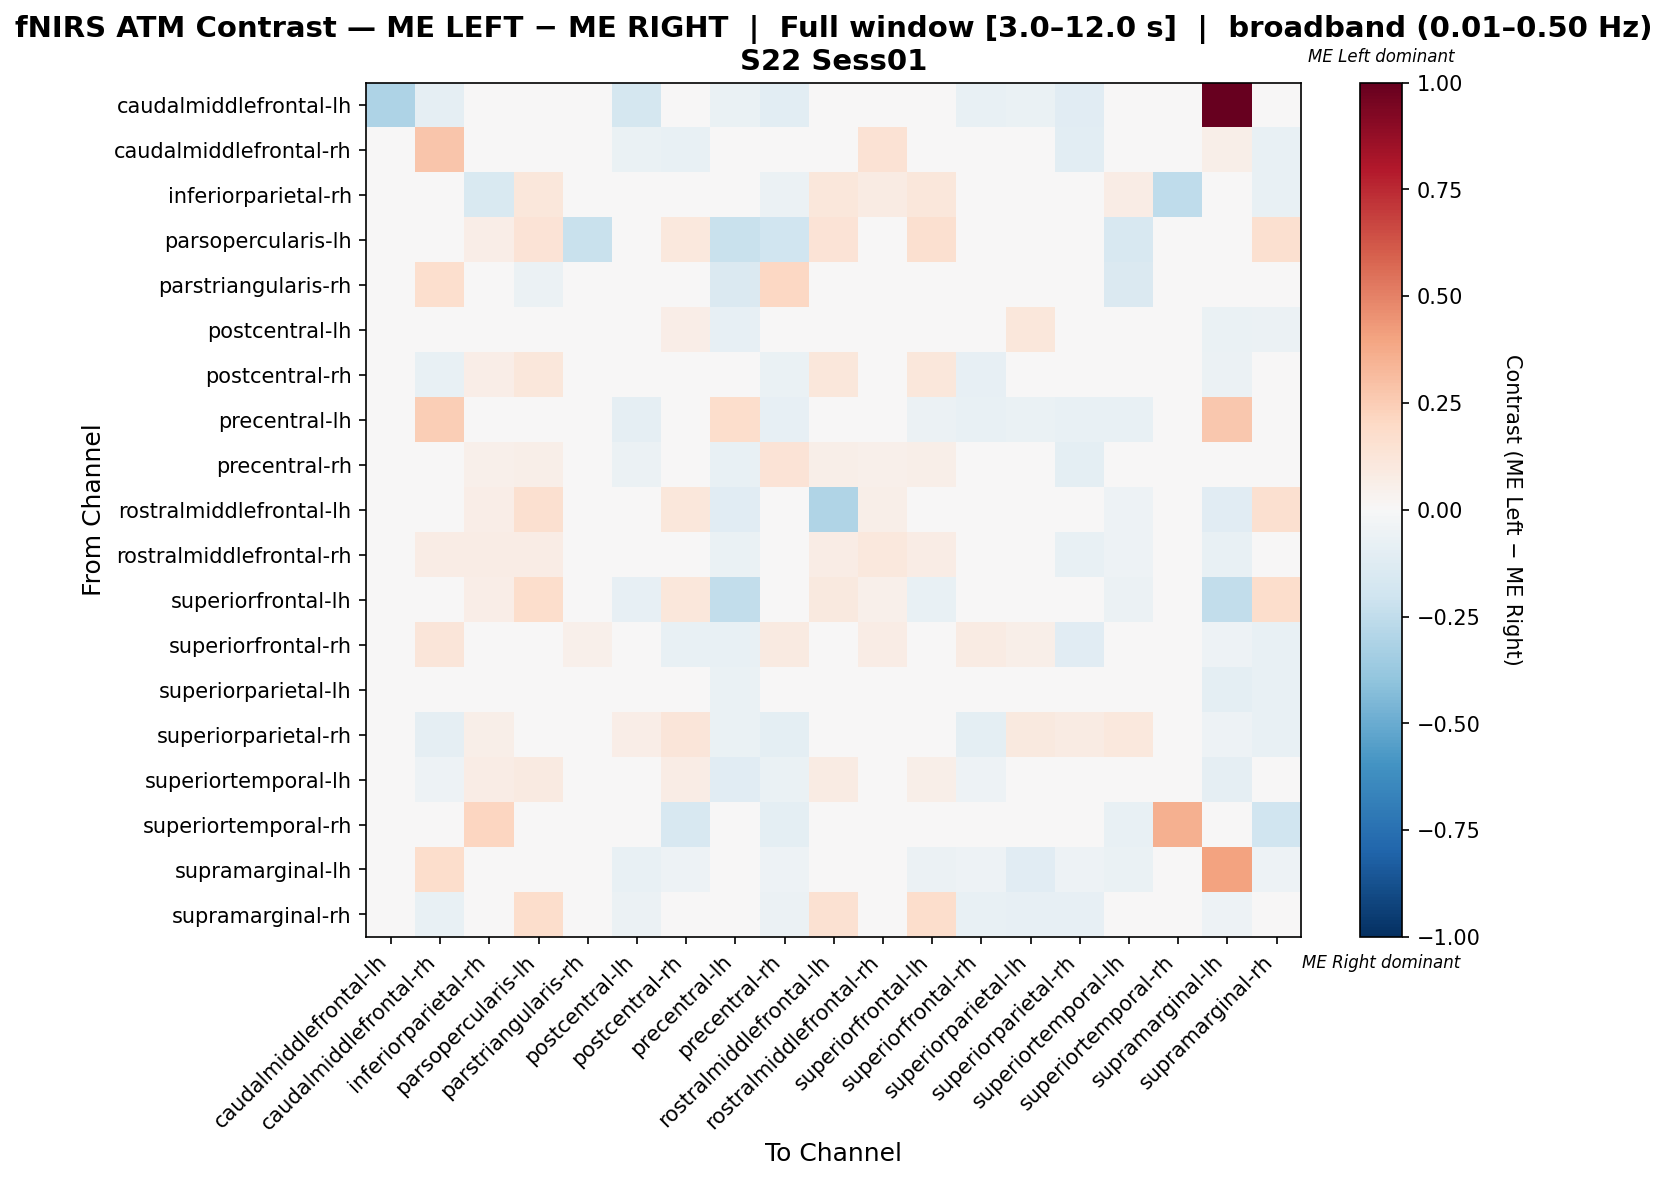

Values plotted in this chart, from the file beside it:
, caudalmiddlefrontal-lh, caudalmiddlefrontal-rh, inferiorparietal-rh, parsopercularis-lh, parstriangularis-rh, postcentral-lh, postcentral-rh, precentral-lh, precentral-rh, rostralmiddlefrontal-lh, rostralmiddlefrontal-rh, superiorfrontal-lh, superiorfrontal-rh, superiorparietal-lh, superiorparietal-rh, superiortemporal-lh, superiortemporal-rh, supramarginal-lh, supramarginal-rh
caudalmiddlefrontal-lh, -0.3086, -0.08642, 0.0, 0.0, 0.0, -0.179, 0.0, -0.0679, -0.1049, 0.0, 0.0, 0.0, -0.07407, -0.0679, -0.1111, 0.0, 0.0, 1.0, 0.0
caudalmiddlefrontal-rh, -0.03797, 0.281, 0.0, 0.0, 0.02542, -0.06825, -0.07595, -0.0141, -0.036, 0.0, 0.1451, 0.0, -0.03094, -0.01993, -0.1063, -0.04304, 0.0, 0.057, -0.07595
inferiorparietal-rh, 0.0, 0.0, -0.1534, 0.1128, 0.0, 0.01504, -0.00181, 0.0, -0.055, 0.1128, 0.08271, 0.1128, 0.0, 0.01504, 0.01504, 0.07171, -0.2552, 0.0, -0.0724
parsopercularis-lh, 0.0, 0.0, 0.06335, 0.1332, -0.2222, 0.0, 0.1041, -0.2222, -0.1996, 0.1403, 0.04977, 0.1584, 0.0, 0.0, 0.0, -0.1634, 0.0, 0.0, 0.1584
parstriangularis-rh, 0.0, 0.1667, 0.0, -0.05882, -0.01961, 0.0, 0.0, -0.1471, 0.2059, 0.0, 0.0, 0.0, 0.0, 0.0, 0.0, -0.1471, 0.0, 0.0, 0.0
postcentral-lh, -0.04746, -0.007126, 0.0, 0.0, 0.0, 0.0349, 0.06703, -0.08454, -0.01437, -0.002415, 0.02826, -0.01691, -0.01196, 0.1155, 0.02355, 0.03635, 0.0, -0.0628, -0.05797
postcentral-rh, 0.004808, -0.07427, 0.06366, 0.1154, 0.0, -0.03481, 0.03349, -0.04775, -0.06349, 0.1154, 0.005139, 0.1154, -0.07958, -0.0368, -0.04907, 0.02934, -0.02387, -0.0557, -0.01724
precentral-lh, -0.02837, 0.2449, 0.0, -0.004728, -0.01418, -0.08983, -0.04255, 0.1739, -0.08511, -0.01182, -0.02128, -0.0591, -0.07092, -0.06856, -0.07092, -0.07565, 0.0, 0.2668, -0.04255
precentral-rh, -0.03871, -0.01158, 0.05379, 0.05594, 0.008188, -0.06193, -0.01073, -0.07527, 0.136, 0.06024, 0.05208, 0.06024, -0.02148, -0.03138, -0.09462, -0.009872, -0.01505, -0.04516, -0.01073
rostralmiddlefrontal-lh, 0.0, 0.0, 0.07, 0.16, 0.0, -0.04651, 0.115, -0.1163, 0.025, -0.2984, 0.055, 0.04372, 0.0, 0.0, 0.0, -0.05128, 0.0, -0.1163, 0.16
rostralmiddlefrontal-rh, 0.0, 0.07288, 0.07143, 0.07143, 0.0, -0.04523, -0.03445, -0.06471, -0.01803, 0.07143, 0.1072, 0.07143, -0.03751, -0.02452, -0.07647, -0.05393, -0.005882, -0.07059, -0.03445
superiorfrontal-lh, 0.0, 0.0, 0.06897, 0.1773, 0.0, -0.08247, 0.1133, -0.2474, 0.02463, 0.1012, 0.05419, -0.07501, 0.0, 0.0, 0.0, -0.05967, 0.0, -0.2474, 0.1724
superiorfrontal-rh, -0.03325, 0.119, 0.0, 0.0, 0.05405, -0.01355, -0.07673, -0.07417, 0.092, 0.0, 0.07486, 0.0, 0.08433, 0.0573, -0.11, -0.04348, 0.0, -0.05371, -0.07673
superiorparietal-lh, -0.01504, 0.02491, 0.0241, 0.0, 0.01205, 0.02717, 0.0362, -0.06546, -0.01123, 0.0, 0.04294, 0.0, 0.003835, 0.04906, -0.002937, 0.04596, 0.0, -0.09932, -0.07223
superiorparietal-rh, -0.01667, -0.09286, 0.05714, 0.0, 0.0, 0.06905, 0.1238, -0.06905, -0.1, 0.0, -0.03095, 0.0, -0.09762, 0.1, 0.08095, 0.1024, 0.0, -0.05, -0.07619
superiortemporal-lh, 0.0, -0.05431, 0.07299, 0.0885, -0.01917, -0.02101, 0.07341, -0.1118, -0.06847, 0.08531, -0.007323, 0.05655, -0.05431, 0.004081, -0.003218, 0.04921, -0.009585, -0.09265, 0.01182
superiortemporal-rh, 0.0, 0.0, 0.2143, 0.0, 0.0, 0.0, -0.1571, 0.0, -0.1, 0.0, -0.04286, 0.0, 0.0, 0.0, 0.0, -0.07143, 0.3571, 0.0, -0.2
supramarginal-lh, 0.02083, 0.1746, 0.0, 0.0, 0.0, -0.07532, -0.05455, 0.03674, -0.05455, -0.01299, -0.02597, -0.06234, -0.05455, -0.1143, -0.05455, -0.07013, 0.0, 0.4016, -0.05455
supramarginal-rh, 0.0, -0.07417, 0.04851, 0.1773, 0.0, -0.06138, -0.01713, -0.04604, -0.05977, 0.1527, 0.008151, 0.1724, -0.07673, -0.08184, -0.0844, -0.007572, -0.03069, -0.05371, 0.03431
